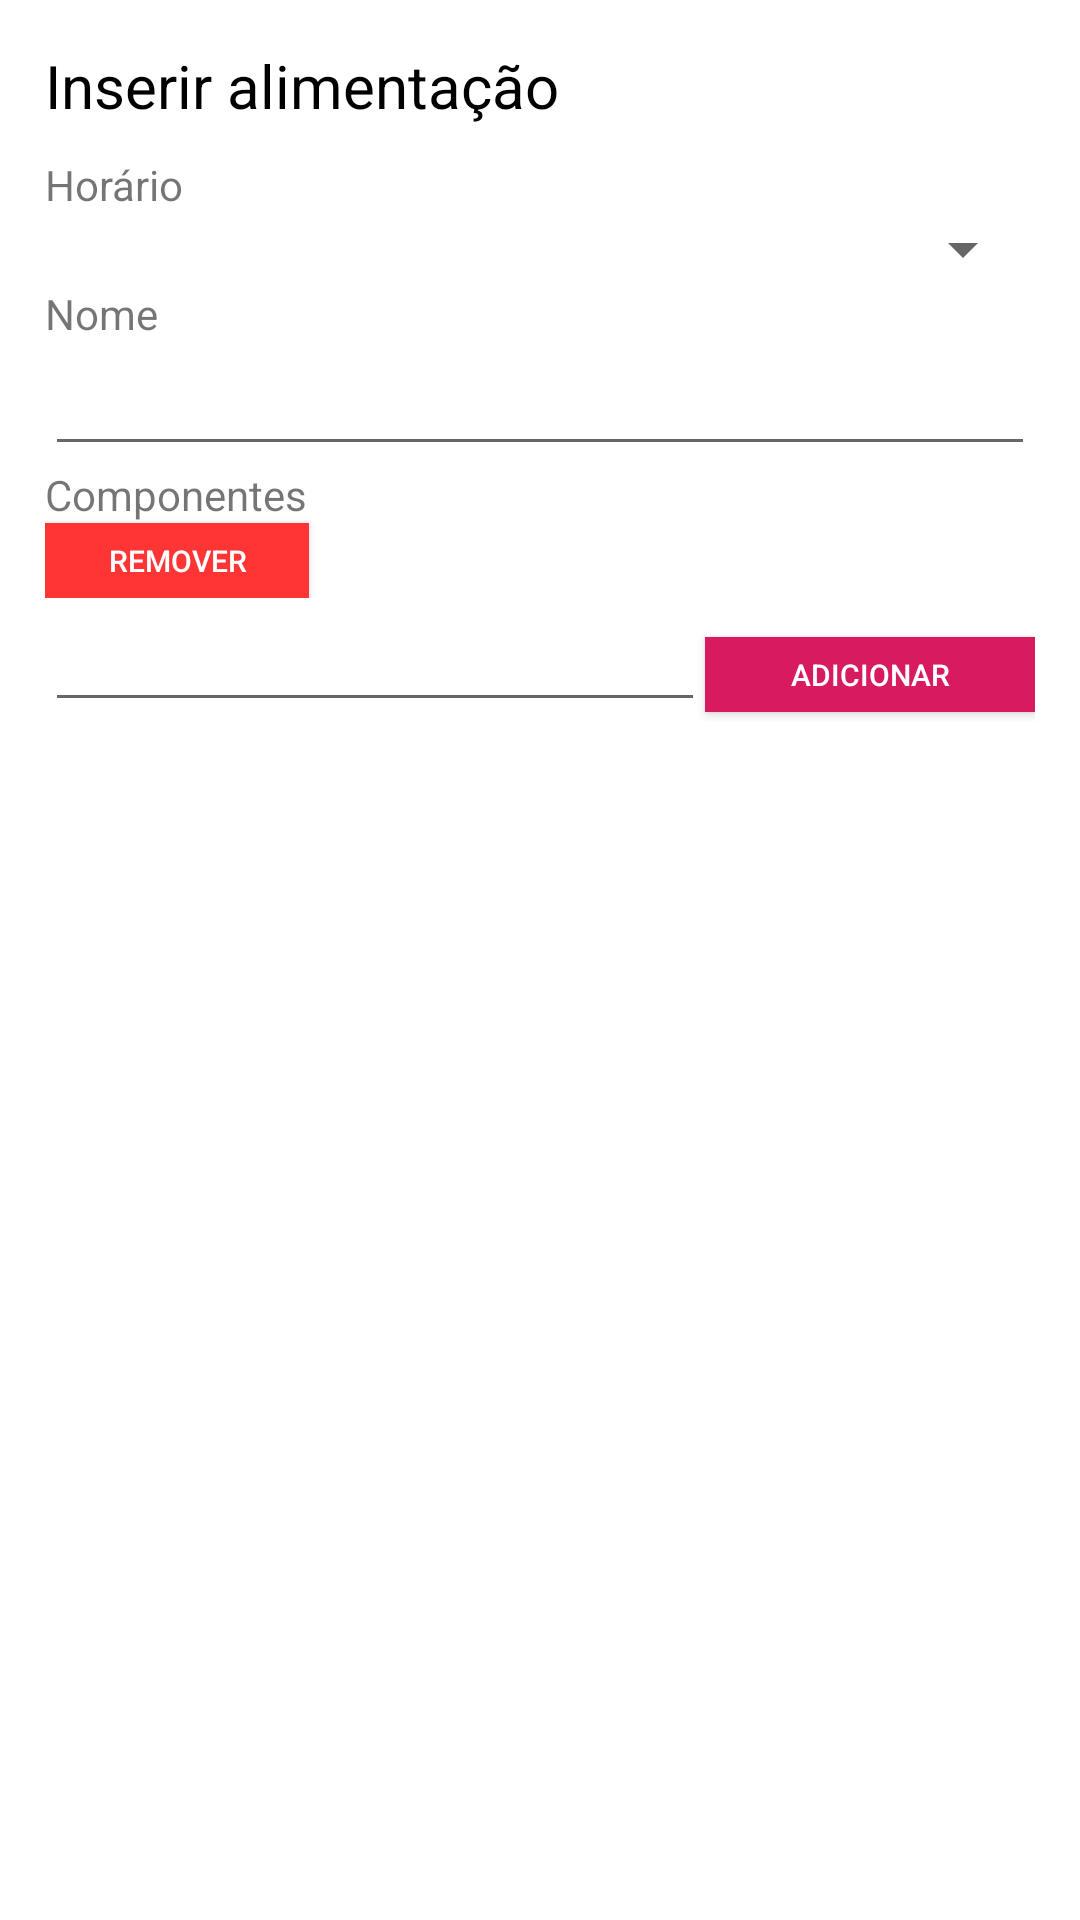

Android layout source for this screen:
<!-- AndroidManifest.xml: application theme AppTheme -->
<!-- res/layout/dialog_food_sched_add.xml -->
<?xml version="1.0" encoding="utf-8"?>
<LinearLayout
    xmlns:android="http://schemas.android.com/apk/res/android"
    android:layout_width="match_parent"
    android:layout_height="match_parent"
    android:orientation="vertical"
    android:padding="15dp"
    android:scrollbars="vertical"
    android:background="@android:color/white">

    <TextView
        android:layout_width="match_parent"
        android:layout_height="wrap_content"
        android:text="Inserir alimentação"
        android:textColor="#000000"
        android:textSize="20sp"
        android:paddingBottom="10dp"
        />

    <LinearLayout
        android:layout_width="match_parent"
        android:layout_height="wrap_content"
        android:orientation="vertical">
        <TextView
            android:text="Horário"
            android:layout_width="match_parent"
            android:layout_height="wrap_content" />
        <Spinner
            android:id="@+id/sp_food_sched_time"
            android:layout_width="fill_parent"
            android:layout_height="wrap_content" />
    </LinearLayout>

    <LinearLayout
        android:layout_width="match_parent"
        android:layout_height="wrap_content"
        android:orientation="vertical">
        <TextView
            android:text="Nome"
            android:layout_width="match_parent"
            android:layout_height="wrap_content" />
        <EditText
            android:id="@+id/edt_food_sched_name"
            android:layout_width="match_parent"
            android:layout_height="wrap_content" />
    </LinearLayout>

    <LinearLayout
        android:layout_width="match_parent"
        android:layout_height="wrap_content"
        android:orientation="vertical">
        <TextView
            android:text="Componentes"
            android:layout_width="match_parent"
            android:layout_height="wrap_content" />
        <ListView
            android:id="@+id/lv_food_sched_comps"
            android:layout_width="match_parent"
            android:layout_height="wrap_content" />
        <Button
            android:id="@+id/bt_remove_food_comp"
            android:layout_width="wrap_content"
            android:text="Remover"
            android:textSize="10sp"
            android:background="#ff3535"
            android:layout_height="25dp"
            android:textColor="#FFF"/>
    </LinearLayout>


    <LinearLayout
        android:layout_width="match_parent"
        android:layout_height="wrap_content"
        android:orientation="horizontal">
        <EditText
            android:id="@+id/tv_food_comp_new"
            android:layout_weight="4"
            android:layout_width="0dp"
            android:layout_height="wrap_content" />
        <Button
            android:id="@+id/bt_add_food_comp"
            android:layout_weight="2"
            android:text="Adicionar"
            android:textSize="10sp"
            android:layout_width="0dp"
            android:layout_height="25dp"
            android:textColor="#FFF"
            android:background="@color/colorAccent"/>
    </LinearLayout>


</LinearLayout>
<!-- resources referenced by this layout -->
<resources>
  <color name="colorAccent">#D81B60</color>
  <style name="AppTheme" parent="@style/Theme.AppCompat.DayNight.DarkActionBar">
          
          <item name="colorPrimary">@color/colorPrimary</item>
          <item name="colorPrimaryDark">@color/colorPrimaryDark</item>
          <item name="colorAccent">@color/colorAccent</item>
      </style>
  <color name="colorPrimary">#197000</color>
  <color name="colorPrimaryDark">#00574B</color>
</resources>
